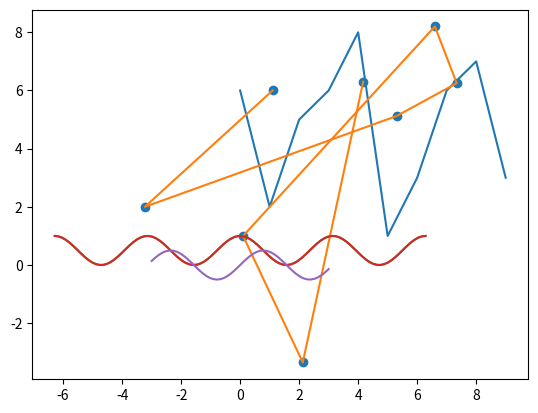

Here is the Python script that generated this plot: (Note: this script raises an exception after producing the figure.)
#!/usr/bin/env python
# coding: utf-8

# # Introducción a Matplotlib.
# [redacted]

# ## Contenidos
# [Introducción](#Introducción)<br>
# [Gráficos básicos](#Gráficos_básicos)<br>
# [Dibujando funciones de una variable](#Dibujando_funciones_de_una_variable)<br>
# [Título y etiquetas en ejes](#Título_y_etiquetas_en_ejes)<br>
# [La función `linspace()` del paquete Numpy](#La_función_linspace_del_paquete_Numpy)

# ***
# <a id='Introducción'></a>

# 
# ## Introducción
# 
# El paquete `matplotlib` es una extensa biblioteca de funciones para generar gráficos 2D y 3D.
# 
# Algunas de sus características son:
# 
# * Curva de aprendizaje suave: ofrece funcionalidades simples para usuarios ocasionales.
# * Todo tipo de ajustes *programables* de los elementos de una ventana gráfica. 
# * Gran variedad de formatos de exportación de las figuras.

# **Matplotlib** está construido sobre el paquete **Numpy** y trabaja de forma natural con los vectores y matrices (*arrays*) a ella asociados. Veremos más adelante las funcionalidades del paquete **Numpy**. Pero, por ahora, trabajaremos con las **listas nativas** de **Python** (que serán transformadas internamente a *numpy arrays* en las funciones del paquete **Matlotlib**). Nótese que restringimos el uso a listas formadas por valores del mismo tipo de dato.
# 
# Aunque no es la forma usual, utilizar en este momento listas nos permite:
# * visualizar desde ya los resultados de algunos de nuestros ejercicios.
# * nos obliga a practicar con el manejo de las estructuras de control; no olvidemos que nuestro objetivo es aprender a programar. De la otra forma, muchas operaciones de *bajo nivel* quedan ocultas detrás de las poderosas herramientas que nos brinda el paquete **Numpy**.

# Dentro del **paquete** `matplotlib` destaca el **módulo** `pyplot`.
# Este módulo **oculta** muchas de las funcionalidades de bajo nivel de la biblioteca permitiendo el
# uso de sencillas funciones para los elementos gráficos más habituales, tales como creación de figuras, trazado de líneas, visualización de imágenes, inserción de texto, etc.
# 
# En la bibliografía podéis encontrar otro módulo llamado `pylab` que tiene una funcionalidad similar, en apariencia incluso más simple. Sin embargo, su uso está hoy en día desaconsejado por diferentes razones que sería prolijo comentar.
# 
# El módulo `pyplot` emula el entorno de programación gráfica de **MATLAB**, herramienta software **de pago** muy popular en universidades y empresas. En la misma línea, ya hemos comentado que **Spyder** es un **IDE** muy similar al de **MATLAB**. Más adelante, en otras asignaturas o en vuestra vida profesional, si necesitáis *dar el cambio*, éste será sencillo.
# 
# Para comenzar usando el módulo `pyplot`de **Matplotlib** en un programa **Python** la forma estándar es:

# In[1]:


import matplotlib.pyplot as plt


# ***
# <a id='Gráficos_básicos'></a>

# ## Gráficos básicos
# 
# ### Función `plot()`
# Mediante la función `plot()` suministramos una lista para su trazado.

# In[2]:


lista = [6, 2, 5, 6, 8, 1, 3, 6, 7, 3]
plt.plot(lista)


# Por defecto, `plot(lista)` une con una línea la secuencia de puntos de coordenadas $(i,lista[i])$, siendo $i$ los índices válidos de la lista desde $0$. En nuestro ejemplo, los puntos $\{(0,6),(1,2),(2,5),...,(7,6),(8,7),(9,3)\}$.
# 
# Debe notarse que la figura donde reside la línea trazada se crea de forma automática para contener el dibujo. No sólo eso, en ausencia de indicaciones, se usan diferentes opciones por defecto, como tamaño de la figura, color y grosor de la línea, etc.

# Si proporcionamos dos listas, `plot(lista_x,lista_y)`, se une con una línea la secuencia de puntos de coordenadas $(lista\_x[i],lista\_y[i])$, siendo $i$ los índices válidos de las listas desde $0$. Es decir, la primera lista corresponde a las abcisas y la segunda a las ordenadas. Obviamente, ambas listas tendrán el mismo número de elementos. ¿Qué ocurre en caso contrario? ¡Prueba a eliminar un elemento de una de las listas!

# In[3]:


plt.plot([1.1, -3.23, 5.3, 7.34, 6.6, 0.1, 2.123, 4.17], [6, 2, 5.12, 6.25, 8.2, 1, -3.35, 6.3])


# ### Función `scatter()`
# Mediante la función `scatter()` podemos dibujar los puntos $(lista\_x[i],lista\_y[i])$ sin unir por líneas, apareciendo los puntos de forma *dispersa*.

# In[4]:


plt.scatter([1.1, -3.23, 5.3, 7.34, 6.6, 0.1, 2.123, 4.17], [6, 2, 5.12, 6.25, 8.2, 1, -3.35, 6.3])


# ***
# <a id='Dibujando_funciones_de_una_variable'></a>

# ## Dibujando funciones de una variable
# Un uso habitual de las herramientas gráficas es dibujar una función $y=f(x)$ para una colección de puntos en un intervalo de valores.
# 
# Por ejemplo, supongamos que deseamos dibujar la función $y=cos^2(x)$ utilizando $100$ puntos **equidistantes** en el intervalo $-2\pi\leq x\leq2\pi$.

# In[5]:


import matplotlib.pyplot as plt
import math
num_puntos = 100
x_min = -2*math.pi
x_max = -x_min

# Hay (num_puntos - 1) intervalos incluyendo x_min y x_max
incremento = (x_max - x_min)/(num_puntos - 1)

lista_x = [0]*num_puntos  # Rellenamos de 0's ambas listas. Así evitamos usar el método append().
lista_y = [0]*num_puntos
for i in range(num_puntos):
    x = x_min + i*incremento  # x va tomando los num_puntos valores equidistantes entre x_min y x_max
    lista_x[i] = x
    lista_y[i] = math.cos(x)**2

plt.plot(lista_x, lista_y)


# ### Dibujando varias gráficas superpuestas
# Es muy sencillo dibujar varias funciones superpuestas sin más que invocar a la función `plot()` de manera consecutiva, incluso con listas de abscisas diferentes. En el ejemplo, se añade una gráfica de la función $y=sin(x)cos(x)$ utilizando $50$ puntos en el intervalo $-3\leq x\leq3$.
# 
# Nótese cómo **Matplotlib** configura el gráfico de forma automática para adaptarse a los distintos rangos y eligiendo colores diferentes.

# In[6]:


num_puntos = 50
x_min = -3
x_max = -x_min

incremento = (x_max-x_min)/(num_puntos - 1)

lista_x2 = [0]*num_puntos
lista_y2 = [0]*num_puntos
for i in range(num_puntos):
    x = x_min + i*incremento
    lista_x2[i] = x
    lista_y2[i] = math.sin(x)*math.cos(x)

plt.plot(lista_x, lista_y)
plt.plot(lista_x2, lista_y2)


# ### Valores indefinidos en la lista de ordenadas

# La función **seno cardinal** desnormalizada $sinc(x)$ tiene por ecuación:
# 
# $$y = \frac{sin(x)}{x}$$
# 
# En la abscisa $x=0$, esta función presenta una singularidad evitable, que sabemos por la teoría de límites del cálculo que tiene el valor 1.
# 
# Sin embargo, cuando en un programa generamos los posibles valores de una función, no siempre el código está *sintonizado* para detectar estas singularidades. 
# 
# Vamos a elegir $301$ puntos en el intervalo $-15\leq x\leq15$. Sabemos que vamos a tener problemas si intentamos generar la lista de abscisas.

# In[7]:


import math
num_puntos = 301
x_min = -15
x_max = -x_min

incremento = (x_max-x_min)/(num_puntos - 1)

lista_x = [0]*num_puntos
lista_y = [0]*num_puntos
for i in range(num_puntos):
    x = x_min + i*incremento
    lista_x[i] = x
    lista_y[i] = math.sin(x)/x


# Vemos que se ha generado la excepción `ZeroDivisionError: float division by zero`.
# 
# Una opción que podemos emplear en este caso particular es evitar añadir a la lista de abscisas el valor $x=0$. Este método es engorroso, pues, en el caso general, para cada función debemos identificar previamente los valores conflictivos.  
# 
# Una opción más inteligente es capturar la **excepción** y, en esos casos, a esos valores conflictivos les asignamos como valor de la función un valor `float` especial llamado `nan`, **not a number**. La buena noticia es que cuando la función `plot()` detecta un valor `nan` en una lista, omite la representación de ese punto.
# > Por supuesto, en este ejemplo concreto también podemos asignar el valor $1$ de nuestro conocimiento de la *teoría de límites*.

# In[ ]:


import matplotlib.pyplot as plt
import math
num_puntos = 301
x_min = -15
x_max = -x_min

incremento = (x_max-x_min)/(num_puntos - 1)

lista_x = [0]*num_puntos
lista_y = [0]*num_puntos
for i in range(num_puntos):
    x = x_min + i*incremento
    lista_x[i] = x
    try:
        lista_y[i] = math.sin(x)/x
    except ZeroDivisionError:
        lista_y[i] = float('nan')  # Podríamos haber puesto en este ejemplo lista_y[i] = 1

plt.plot(lista_x, lista_y)


# En el siguiente ejemplo, dibujamos la función:
# $$y = \frac{cos(x)}{(x-10)(x+2)(x+12)}$$
# 
# que tiene 3 singularidades, pero nos *despreocupamos* con el método propuesto de su posición.

# In[ ]:


# Utilizamos lista de abscisas de la celda anterior
lista_y = [0]*len(lista_x)
for i, x in enumerate(lista_x):
    try:
        lista_y[i] = math.cos(x)/((x-10)*(x+2)*(x+12))
    except ZeroDivisionError:
        lista_y[i] = float('nan')

plt.plot(lista_x, lista_y)


# ***
# <a id='Título_y_etiquetas_en_ejes'></a>

# ## Título y etiquetas en ejes
# Mediante la función `title()` podemos añadir un título al gráfico. Mediante las funciones `xlabel()` e `ylabel()`añadimos etiquetas a los ejes de coordenadas.

# In[ ]:


plt.plot(lista_x, lista_y)
plt.title('Función con tres singularidades')
plt.xlabel('$x$')
plt.ylabel('${cos(x)}/{((x-10)(x+2)(x+12))}$')


# Estas son sólo un pequeño ejemplo de las enormes opciones de personalización que ofrece **Matplotlib**.

# ***
# <a id='La_función_linspace_del_paquete_Numpy'></a>

# ## La función `linspace()` del paquete Numpy
# Hemos visto un método relativamente engorroso de generar las abscisas:
# 1. Elegimos un límite inferior.
# 2. Elegimos un límite superior.
# 3. Decidimos cuantos puntos necesitamos.
# 4. Calculamos el tamaño del intervalo entre dos abscisas adyacentes.
# 5. Generamos la lista correspondiente.
# 
# La función `linspace()` del paquete **Numpy** hace todo esto de forma cómoda, proporcionándonos un nivel de **abstracción** superior y **encapsulando** todo ese código en una función. Basta introducir los 3 primeros parámetros como argumentos. Para utilizarla, debemos importar el paquete `numpy`.
# 
# Veámosla en acción para dibujar la función **campana de Gauss**:
# $$y = \frac{1}{{\sigma\sqrt{2\pi}}}e^{{-(x-\mu)^2}/{2\sigma^2}}$$
# 
# Elegiremos $1000$ valores en el intervalo $-5\leq x\leq5$ para una distribución normal de *media* $\mu=0$ y *desviación estándar* $\sigma=1$.

# In[1]:


import matplotlib.pyplot as plt
import numpy as np
import math

num_puntos = 1000
x_min = -5
x_max = 5
lista_x = np.linspace(x_min, x_max, num_puntos)

media = 0
desviacion_estandar = 1
factor = 1./(desviacion_estandar*math.sqrt(2*math.pi))
den = 2*desviacion_estandar**2

lista_y = [0]*num_puntos
for i, x in enumerate(lista_x):
    lista_y[i] = factor*math.exp((-(x-media)**2)/den)

plt.plot(lista_x, lista_y)
plt.title('Distribución de Gauss')
plt.xlabel('$x$')
plt.ylabel('$N({},{})$'.format(media, desviacion_estandar))


# In[ ]:




